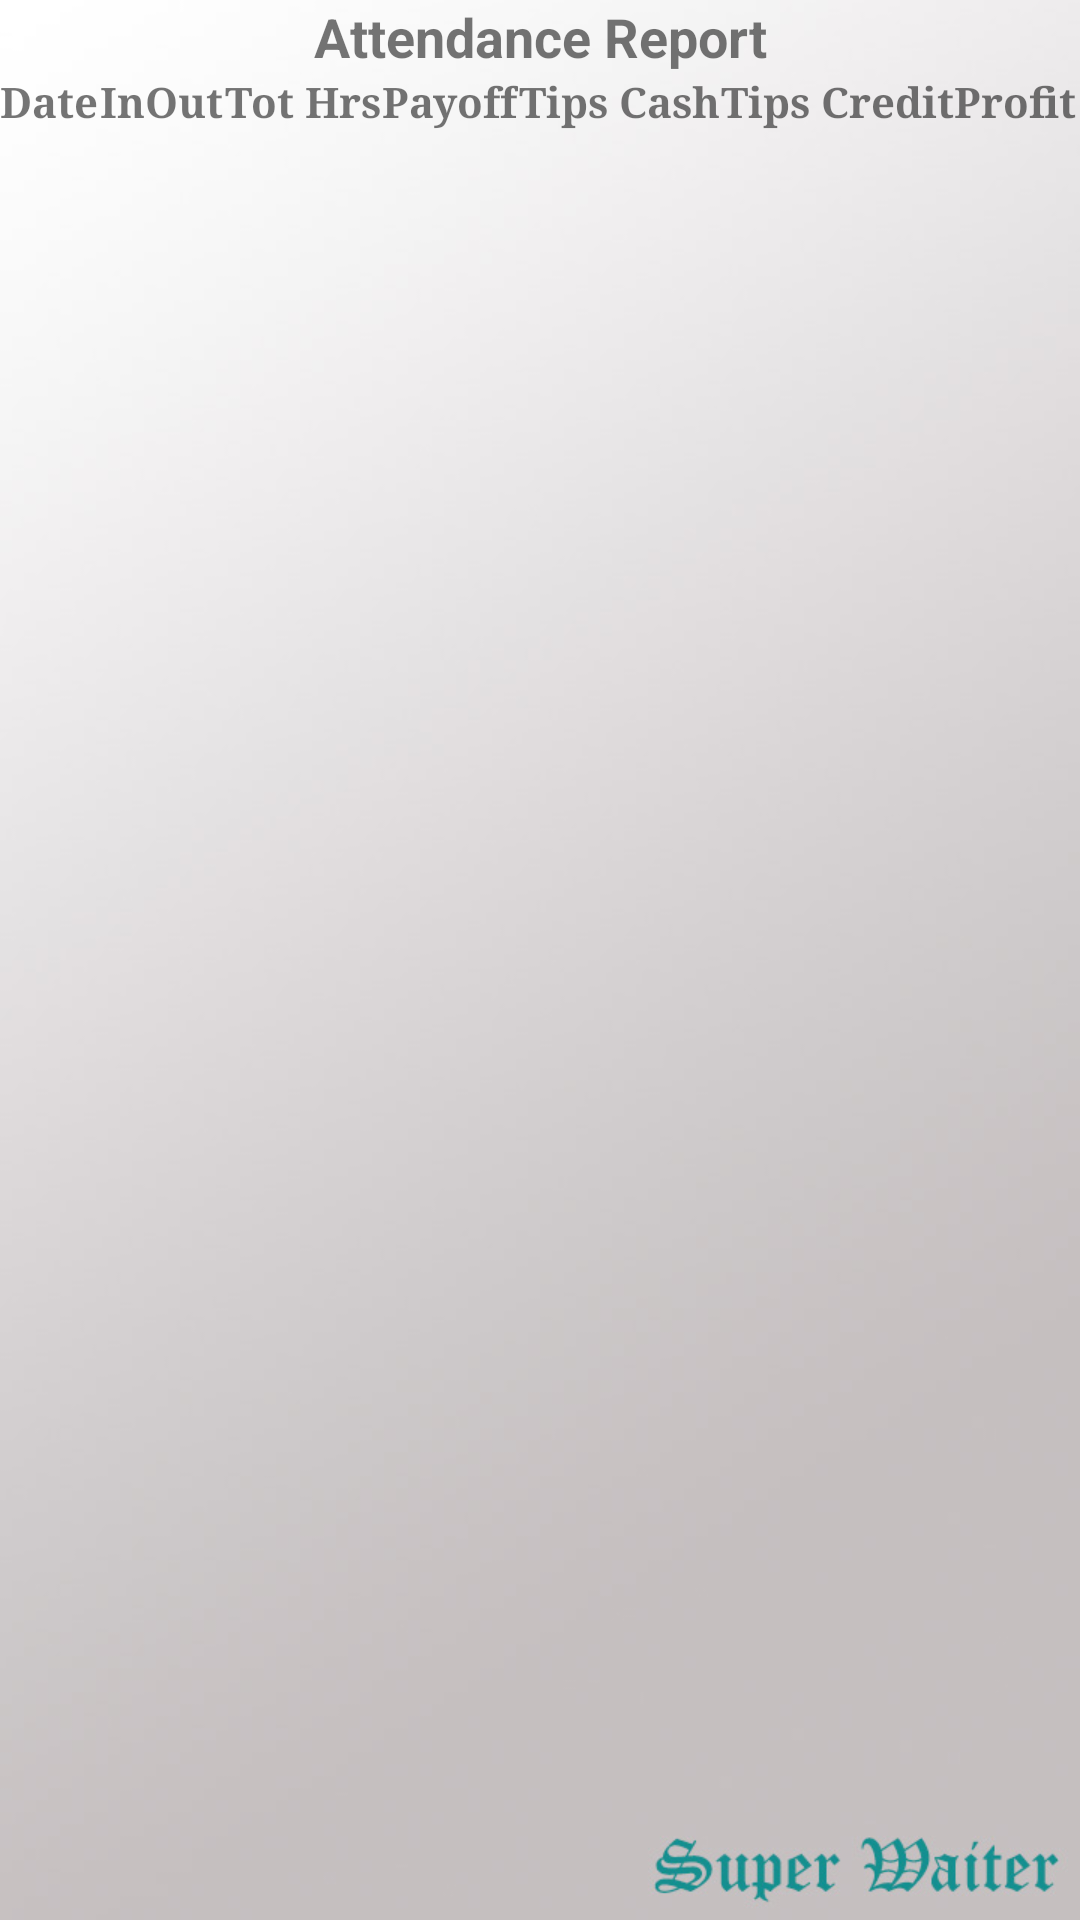

Produce the Android XML layout that renders to this screen, including the resource entries it uses.
<!-- AndroidManifest.xml: application theme AppTheme -->
<!-- res/layout/activity_data_sheet.xml -->
<?xml version="1.0" encoding="utf-8"?>
<ScrollView xmlns:android="http://schemas.android.com/apk/res/android" 
    android:layout_width="match_parent"
    android:background="@drawable/bgwaiter"
    android:layout_height="match_parent">
    
<TableLayout
    android:id="@+id/table_data"
    android:layout_width="match_parent"
    android:layout_height="wrap_content"
    android:shrinkColumns="*"
    android:stretchColumns="*" >
 
    <TableRow
        android:id="@+id/tableRow1"
        android:layout_width="match_parent"
        android:layout_height="wrap_content"
        android:gravity="center_horizontal" >
 
        <TextView
            android:id="@+id/textView11"
            android:layout_width="match_parent"
            android:layout_height="wrap_content"
            android:layout_span="6"
            android:gravity="center"
            android:text="@string/report_header"
            android:textSize="18sp"
            android:textStyle="bold" >
        </TextView>
    </TableRow>
 
    <TableRow
        android:id="@+id/tableRowHeader"
        android:layout_width="match_parent"
        android:layout_height="wrap_content" >
 
        <TextView
            android:id="@+id/tvShiftDate"
            android:text="@string/header_shiftdate"
            android:textStyle="bold"
            android:gravity="center"
            android:typeface="serif" >
        </TextView>
 
        <TextView
            android:id="@+id/tvClockin"
            android:gravity="center"
            android:text="@string/header_clockin"
            android:textStyle="bold"
            android:typeface="serif" >
        </TextView>
 
        <TextView
            android:id="@+id/tvClockout"
            android:gravity="center"
            android:text="@string/header_clockout"
            android:textStyle="bold"
            android:typeface="serif" >
        </TextView>
 
        <TextView
            android:id="@+id/tvTotalHours"
            android:gravity="center"
            android:text="@string/header_totalhours"
            android:textStyle="bold"
            android:typeface="serif" >
        </TextView>
 
        <TextView
            android:id="@+id/tvPayoff"
            android:gravity="center"
            android:text="@string/header_payoff"
            android:textStyle="bold"
            android:typeface="serif" >
        </TextView>
 
        <TextView
            android:id="@+id/tvTipsCash"
            android:gravity="center"
            android:text="@string/header_tipsCash"
            android:textStyle="bold"
            android:typeface="serif" >
        </TextView>
        <TextView
            android:id="@+id/tvTipsCredit"
            android:gravity="center"
            android:text="@string/header_tipsCredit"
            android:textStyle="bold"
            android:typeface="serif" >
        </TextView>
        <TextView
            android:id="@+id/tvProfit"
            android:gravity="center"
            android:text="@string/header_profit"
            android:textStyle="bold"
            android:typeface="serif" >
        </TextView>
    </TableRow>
    
</TableLayout>
</ScrollView>
<!-- resources referenced by this layout -->
<resources>
  <!-- drawable bgwaiter: jpg bitmap (drawable-hdpi, 31380 bytes) -->
  <string name="header_clockin">In</string>
  <string name="header_clockout">Out</string>
  <string name="header_payoff">Payoff</string>
  <string name="header_profit">Profit</string>
  <string name="header_shiftdate">Date</string>
  <string name="header_tipsCash">Tips Cash</string>
  <string name="header_tipsCredit">Tips Credit</string>
  <string name="header_totalhours">Tot Hrs</string>
  <string name="report_header">Attendance Report</string>
  <style name="AppTheme" parent="AppBaseTheme">
          
      </style>
  <style name="AppBaseTheme" parent="Theme.AppCompat.Light">
          
      </style>
</resources>
